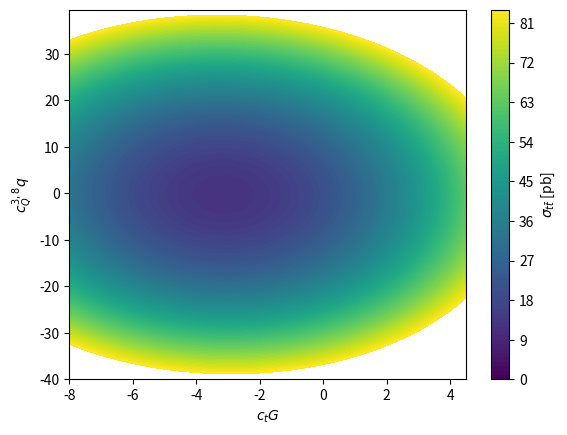

The script that saved this image:
import numpy as np
import matplotlib.pyplot as plt
import itertools
from mpl_toolkits.mplot3d import Axes3D

def nSamples(n):
    return n*(n+1)/2

#samples should be an m x n matrix: each row is a sample, each column is a coupling value
nOps = 2 #number of operators being considered: important so that we know how to construct/interpret the coupling matrices

samples = np.array(  [[1.0, 0.0, 0.0], [1.0, 2.0, 0.0], [1.0, 2.0, 50.0], [1.0, 2.0, -50.0], [1.0, -2.0, 50.0], [1.0, -2.0, -50.0] ]  )
#samples = {1.0, 0.0, 0.0}, {1.0, 2.0, 0.0}, {1.0, 2.0, 50.0}, {1.0, 2.0, -50.0}, {1.0, -2.0, 50.0}, {1.0, -2.0, -50.0},

# the n values of c_i that define the 'input' distributions: c_sm, c_i1...c_in
#in this input format, each row corresponds to the couplings for a given input sample
# ordering SM^2, SM*C1...SM*Cn, Ci*Cj...

print("n prediction required is  = " + str(nSamples(nOps+1)))

#cInputAr is generated automatically from 'samples'
nTerms = 1 + (2*nOps) + len(list(itertools.combinations(samples[0],2))) - nOps

print("n terms is  = " + str(nTerms))

cInputAr = np.array([])

for sample in samples:
    couplings = np.array([])
    combs = list(itertools.combinations(sample,2))
    #SM term
    couplings = np.append(couplings, sample[0]**2)
    #'SM--Oi' interference terms
    for comb in range(0, nOps):
        couplings = np.append(couplings, combs[comb][0]*combs[comb][1])
    #'squared' terms
    for ci in range(1, nOps+1):
        couplings = np.append(couplings, sample[ci]**2)
    #'cross' terms
    for comb in range(nOps, len(combs)):
        couplings = np.append(couplings, combs[comb][0]*combs[comb][1])
    cInputAr = np.append(cInputAr, couplings , axis=0)

cInputAr = np.reshape(cInputAr,(nTerms,nTerms))
#cInputAr = np.array([[1.0, 0.0, 0.0, 0.0, 0.0, 0.0], [1.0, 2.0, 0.0, 4.0, 0.0, 0.0], [1.0, 2.0, 50.0, 4.0, 2500.0, 100.0],[1.0, 2.0, -50.0, 4.0, 2500.0, -100.0], [1.0, -2.0, 50.0, 4.0, 2500.0, -100.0], [1.0, -2.0, -50.0, 4.0, 2500.0, 100.0]])
cInputAr = np.transpose(cInputAr)
inWeightsAr = np.linalg.inv(cInputAr)
Tin = np.array([ [20.46], [34.54], [158.9], [151.6], [135.6], [132.2]])
TinT = Tin.transpose()

# 'sanity check' example
ciAr = np.array([])
cjAr = np.array([])
#xs = np.array([])

def calcXS(ci, cj):
    ciTargetAr = np.array([[1.0], [ci], [cj], [ci**2], [cj**2], [ci*cj]  ])
    #ciTargetAr = np.array([])
    morphWeightsAr = inWeightsAr.dot(ciTargetAr)
    Tout = TinT.dot(morphWeightsAr)
    #print("ci  = " + str(ci) + ", cj = " + str(cj))
    return Tout

print("val prediction for ci = 3.65, cj = 17.12 = " + str(calcXS(3.65, 17.12)))
print("MadGraph prediction for ci = 3.65, cj = 17.12 = 66.55")

vCalcXS = np.vectorize(calcXS)

ciAr = np.arange(-8, 5, 0.5)
cjAr = np.arange(-40, 40, 0.5)
X, Y = np.meshgrid(ciAr, cjAr)

plt.figure()

xs = vCalcXS(X,Y)

print("xs shape = " + str(xs.shape))
cols = np.arange(0, 85, 1)
contour_filled = plt.contourf(ciAr, cjAr, xs, levels=cols)
cbar = plt.colorbar(contour_filled)
cbar.set_label(r"$\sigma_{t\bar{t}}$ [pb]", rotation=90)

plt.xlabel(r"$c_tG$")
plt.ylabel(r"$c^{3,8}_Qq$")

plt.show()

#valPtsX = [-3.31, 5.72]
#valPtsY = [11.17, 77.03]

#inPtsX = [0.0, 2.0, -2.0]
#inPtsY = [20.76, 34.38, 12.71]

#fig, ax = plt.subplots()
#ax.set_xlabel('ctg')
#ax.set_ylabel('cross section [pb]')

#plt.plot(x,y, label='morphing model')
#plt.plot(inPtsX, inPtsY, "b+", markersize=7, label='input predictions')
#plt.plot(valPtsX, valPtsY, "r+", markersize=7,label='validation predictions')

#legend = plt.legend(loc='upper center', shadow=True, fontsize='x-large')

#plt.show()
